Photos from the image-classification dataset "images" in the GitHub repository zaid-gul/ECG_Classification. Its 3 classes are: ARR, CHF, NSR.

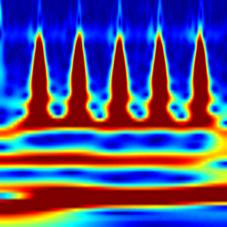
Label: ARR

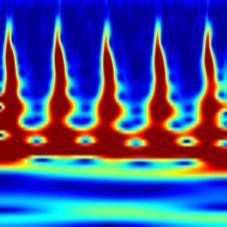
Label: ARR

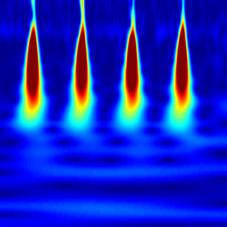
Label: NSR

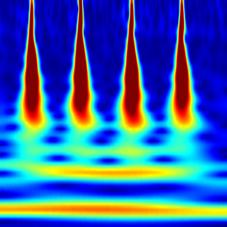
Label: NSR

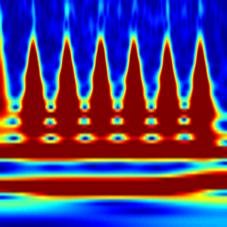
Label: CHF

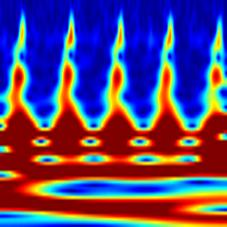
Label: CHF
